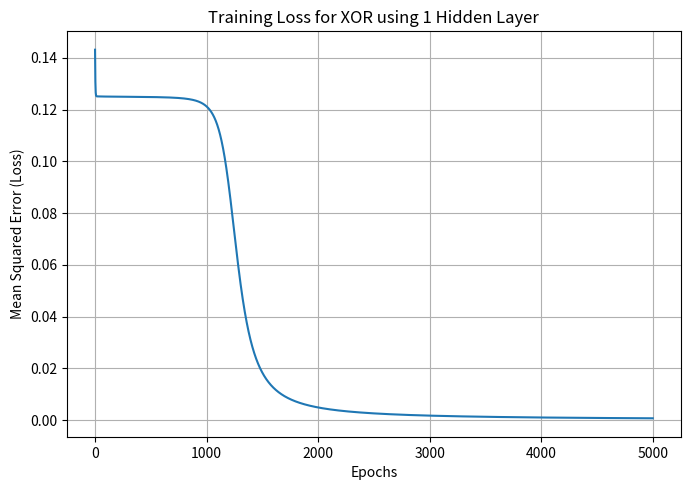

Source code (Python):
import numpy as np
import matplotlib.pyplot as plt

X = np.array([[0,0], [0,1], [1,0], [1,1]])
y = np.array([[0], [1], [1], [0]])

np.random.seed(42)
W1 = np.random.uniform(-1, 1, (2, 2))
b1 = np.zeros((1, 2))
W2 = np.random.uniform(-1, 1, (2, 1))
b2 = np.zeros((1, 1))

def sigmoid(x): 
    return 1 / (1 + np.exp(-x))

def sigmoid_derivative(x): 
    return x * (1 - x)

epochs = 5000
learning_rate = 0.5
losses = []

for epoch in range(epochs):
    hidden_layer_input = np.dot(X, W1) + b1
    hidden_layer_output = sigmoid(hidden_layer_input)
    
    output_layer_input = np.dot(hidden_layer_output, W2) + b2
    predicted_output = sigmoid(output_layer_input)
    
    error = y - predicted_output
    loss = np.mean(0.5 * error**2)
    losses.append(loss)
    
    d_output = error * sigmoid_derivative(predicted_output)
    d_hidden = d_output.dot(W2.T) * sigmoid_derivative(hidden_layer_output)
    
    W2 += hidden_layer_output.T.dot(d_output) * learning_rate
    b2 += np.sum(d_output, axis=0, keepdims=True) * learning_rate
    W1 += X.T.dot(d_hidden) * learning_rate
    b1 += np.sum(d_hidden, axis=0, keepdims=True) * learning_rate

print("Final Predictions:\n", np.round(predicted_output, 3))

plt.figure(figsize=(7, 5), dpi=300)
plt.plot(range(epochs), losses)
plt.xlabel('Epochs')
plt.ylabel('Mean Squared Error (Loss)')
plt.title('Training Loss for XOR using 1 Hidden Layer')
plt.grid(True)
plt.tight_layout()
plt.show()
